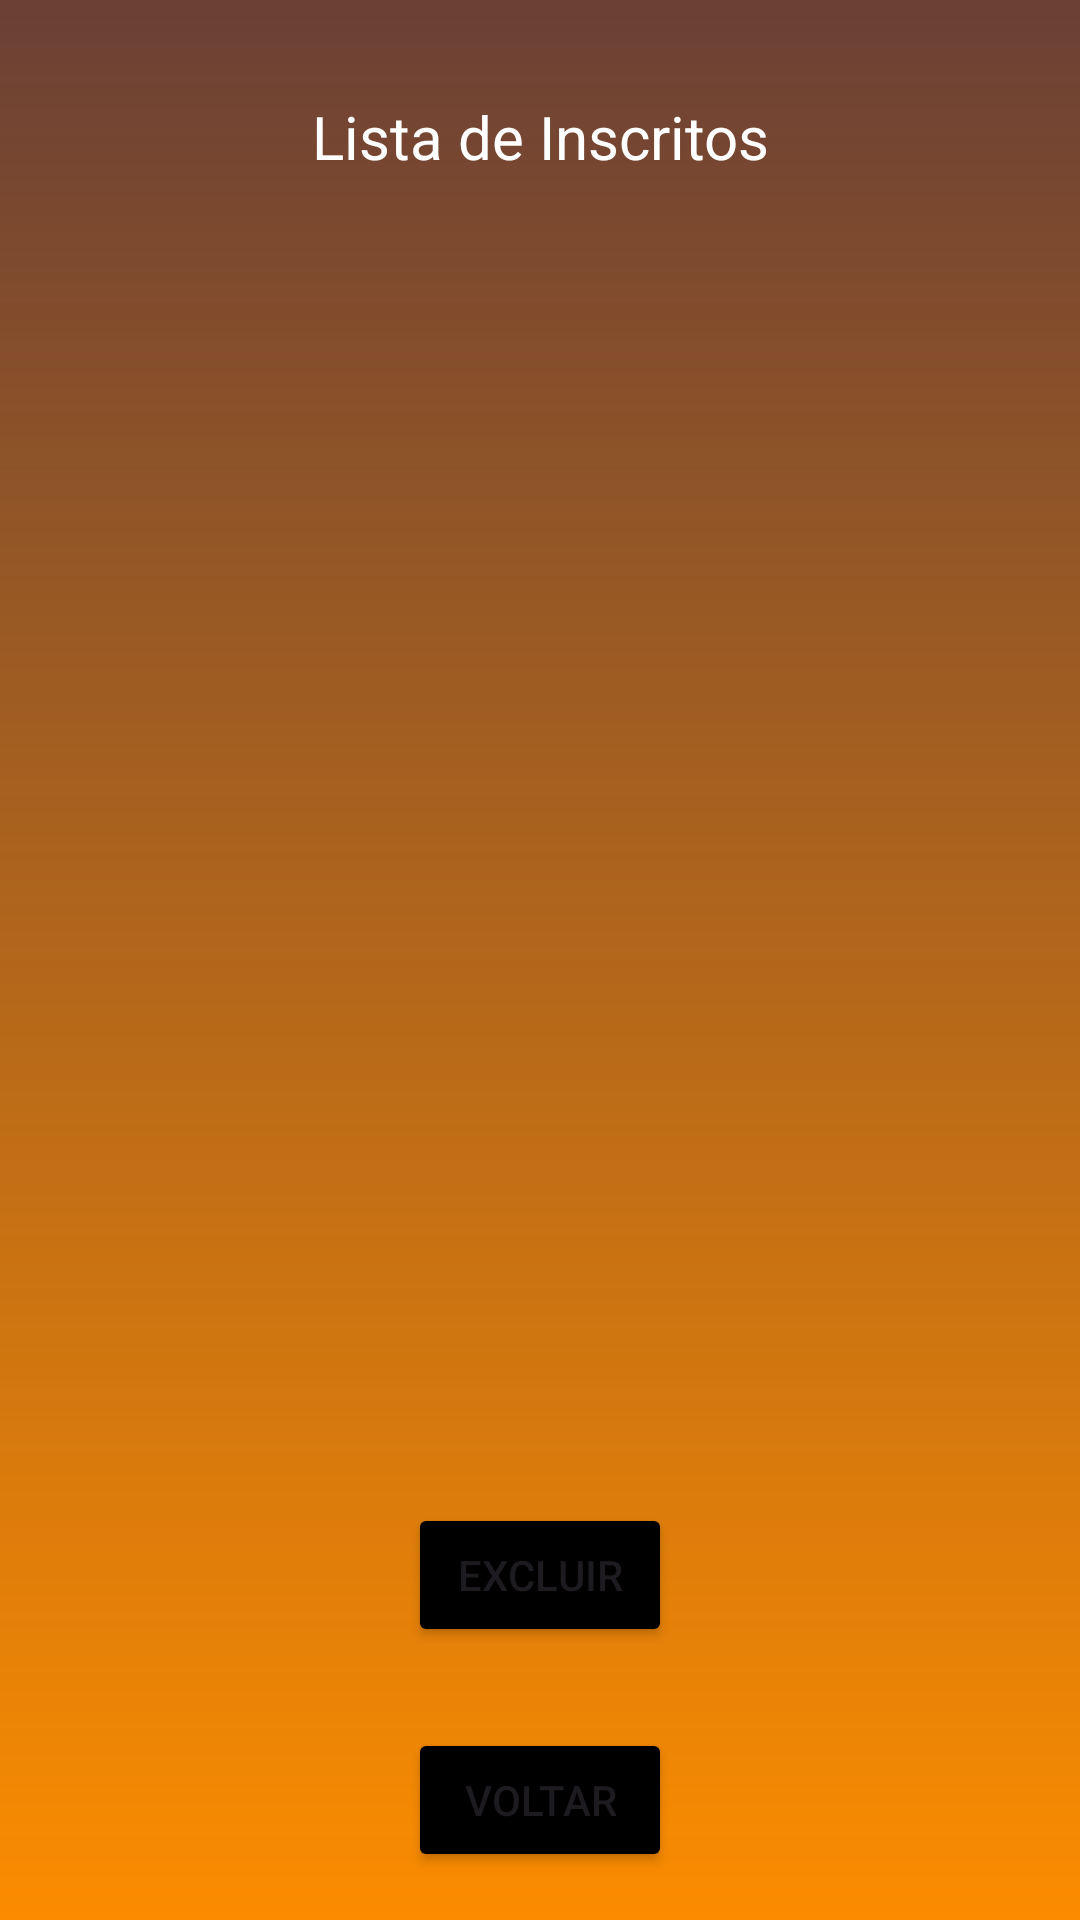

Here is an Android app screen rendered from its layout file. Give the layout XML and the strings, colors and styles it references.
<!-- AndroidManifest.xml: application theme Theme.AtividadeAvaliativaFase2 -->
<!-- res/layout/activity_list_view.xml -->
<?xml version="1.0" encoding="utf-8"?>
<RelativeLayout xmlns:android="http://schemas.android.com/apk/res/android"
    android:layout_width="match_parent"
    android:layout_height="match_parent"
    android:background="@drawable/background">

    <TextView
        android:id="@+id/textViewTitulo"
        android:layout_width="wrap_content"
        android:layout_height="wrap_content"
        android:layout_centerHorizontal="true"
        android:layout_marginTop="16dp"
        android:gravity="center"
        android:padding="16dp"
        android:text="Lista de Inscritos"
        android:textColor="@android:color/white"
        android:textSize="20sp" />

    <ListView
        android:id="@+id/listView"
        android:layout_width="match_parent"
        android:layout_height="400dp"
        android:layout_below="@id/textViewTitulo"
        android:padding="16dp" />

    <Button
        android:id="@+id/btnApagar"
        android:layout_width="wrap_content"
        android:layout_height="wrap_content"
        android:layout_below="@id/listView"
        android:layout_centerHorizontal="true"
        android:layout_marginTop="26dp"
        android:backgroundTint="@color/black"
        android:text="Excluir"
        android:onClick="apagarItem" />

    <Button
        android:id="@+id/btnVoltarListView"
        android:layout_width="wrap_content"
        android:layout_height="wrap_content"
        android:layout_alignParentBottom="true"
        android:layout_centerHorizontal="true"
        android:layout_marginTop="16dp"
        android:layout_marginBottom="16dp"
        android:backgroundTint="@color/black"
        android:text="Voltar"
        android:onClick="voltar" />


</RelativeLayout>
<!-- resources referenced by this layout -->
<resources>
  <color name="black">#FF000000</color>
  <!-- drawable background (drawable) -->
  <shape xmlns:android="http://schemas.android.com/apk/res/android"
  
      android:shape="rectangle">
  
      <gradient
          android:angle="270"
          android:endColor="#FB8C00"
          android:startColor="#DC532315"
          android:type="linear">
      </gradient>
  </shape>
  <style name="Theme.AtividadeAvaliativaFase2" parent="Base.Theme.AtividadeAvaliativaFase2" />
  <style name="Base.Theme.AtividadeAvaliativaFase2" parent="Theme.Material3.Light.NoActionBar">
          
          
          <item name="colorPrimaryDark">@color/laranja</item>
      </style>
</resources>
